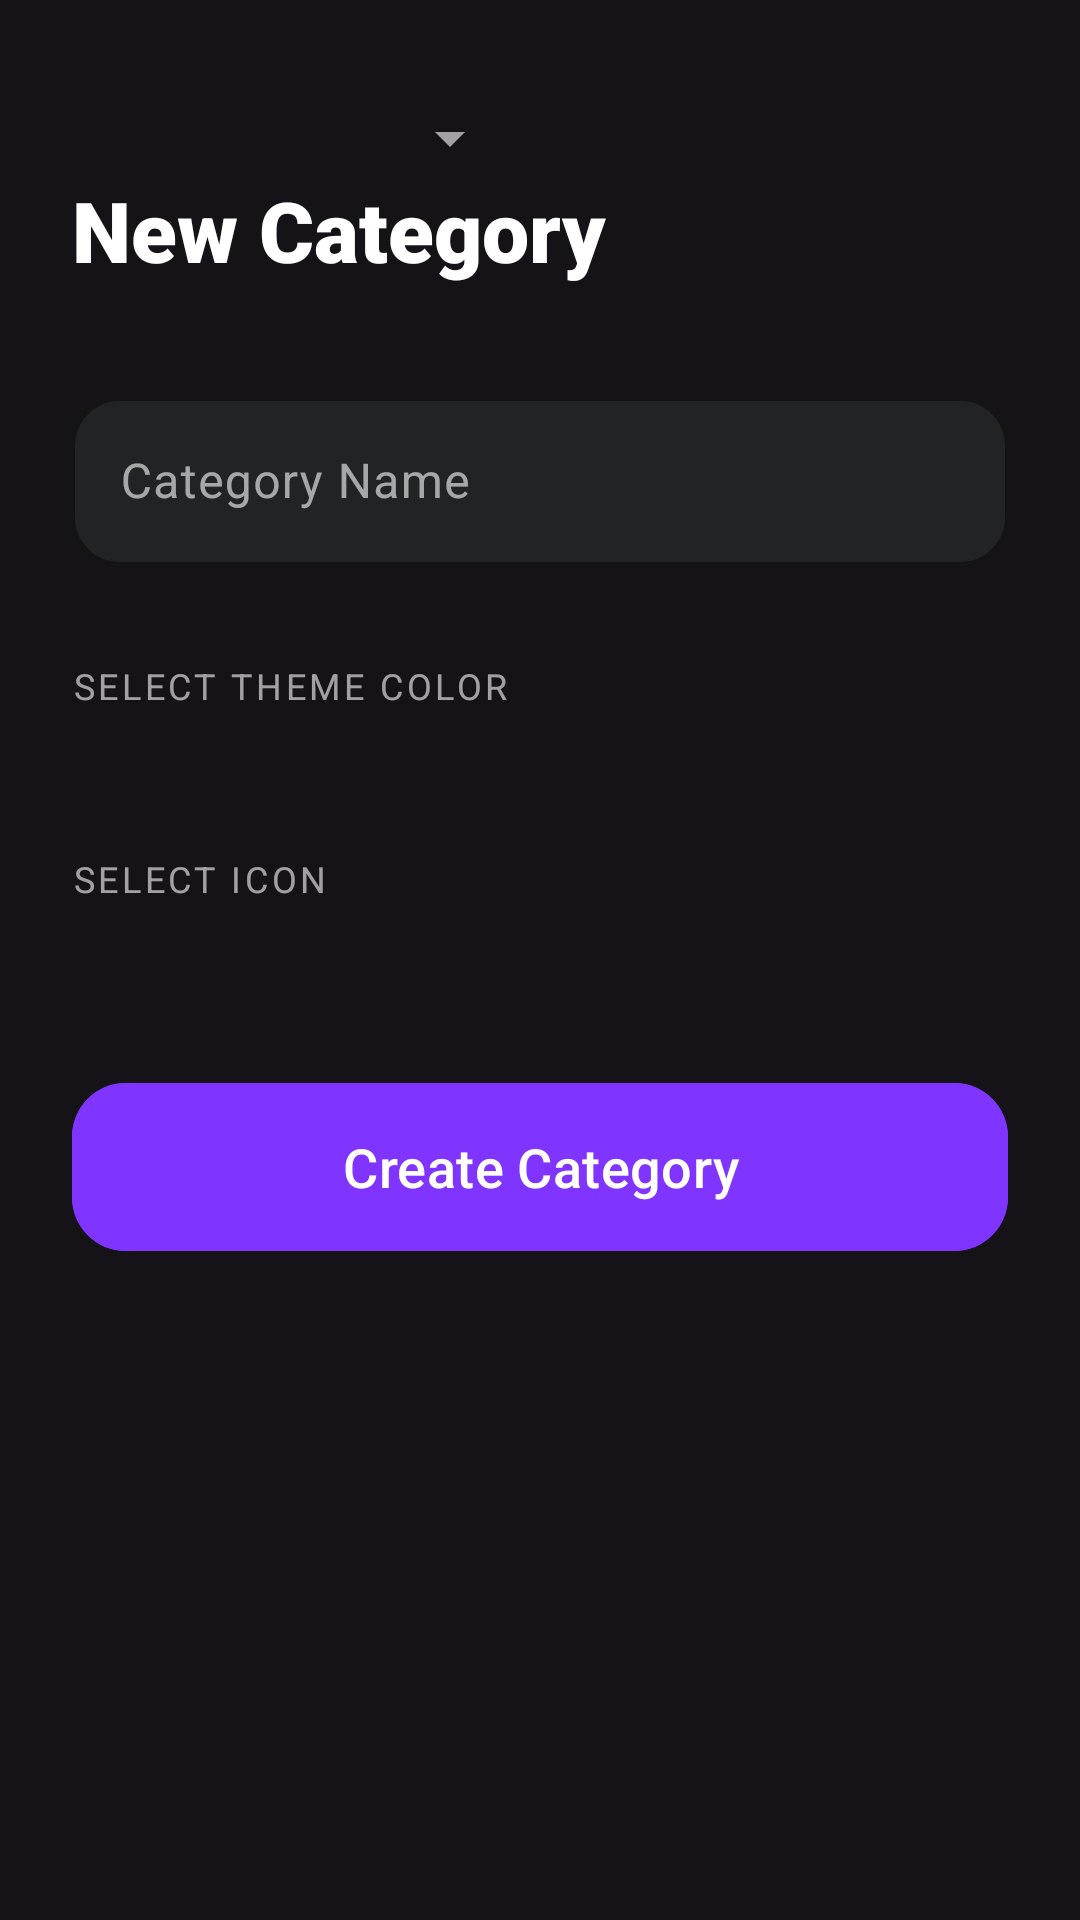

Reconstruct the res/layout file that produces this screen, plus the resources it refers to.
<!-- AndroidManifest.xml: application theme Theme.Money_Manager -->
<!-- res/layout/fragment_categories.xml -->
<?xml version="1.0" encoding="utf-8"?>
<androidx.coordinatorlayout.widget.CoordinatorLayout
    xmlns:android="http://schemas.android.com/apk/res/android"
    xmlns:app="http://schemas.android.com/apk/res-auto"
    android:layout_width="match_parent"
    android:layout_height="match_parent"
    android:fitsSystemWindows="true"
    android:background="#151318">

    <androidx.core.widget.NestedScrollView
        android:layout_width="match_parent"
        android:layout_height="match_parent"
        android:padding="24dp">

        <LinearLayout
            android:layout_width="match_parent"
            android:layout_height="wrap_content"
            android:orientation="vertical">

            <RelativeLayout
                android:layout_width="match_parent"
                android:layout_height="wrap_content"
                android:layout_marginTop="10dp">

                <Spinner
                    android:id="@+id/spinnerCategories"
                    android:layout_width="150dp"
                    android:layout_height="wrap_content"
                    android:backgroundTint="@color/text_60"
                    android:popupBackground="#222324"
                    android:theme="@style/ThemeOverlay.AppCompat.Dark" />

            </RelativeLayout>

            <TextView
                android:layout_width="wrap_content"
                android:layout_height="wrap_content"
                android:text="New Category"
                android:textColor="#FFFFFF"
                android:textSize="28sp"
                android:fontFamily="sans-serif-black"
                android:layout_marginBottom="32dp"/>

            <com.google.android.material.textfield.TextInputLayout
                android:layout_width="match_parent"
                android:layout_height="wrap_content"
                android:hint="Category Name"
                android:textColorHint="#99FFFFFF"
                app:boxBackgroundColor="#222324"
                app:boxCornerRadiusTopStart="16dp"
                app:boxCornerRadiusTopEnd="16dp"
                app:boxCornerRadiusBottomStart="16dp"
                app:boxCornerRadiusBottomEnd="16dp"
                app:boxStrokeColor="#7F35FF"
                app:hintTextColor="#7F35FF">

                <com.google.android.material.textfield.TextInputEditText
                    android:id="@+id/etCategoryName"
                    android:layout_width="match_parent"
                    android:layout_height="wrap_content"
                    android:textColor="#FFFFFF"
                    android:inputType="textCapWords" />
            </com.google.android.material.textfield.TextInputLayout>

            <TextView
                android:layout_width="wrap_content"
                android:layout_height="wrap_content"
                android:text="Select Theme Color"
                android:textColor="#99FFFFFF"
                android:layout_marginTop="32dp"
                android:layout_marginBottom="16dp"
                android:textAllCaps="true"
                android:letterSpacing="0.1"
                android:textSize="12sp" />

            <androidx.recyclerview.widget.RecyclerView
                android:id="@+id/rvColors"
                android:layout_width="match_parent"
                android:layout_height="wrap_content"
                android:overScrollMode="never" />

            <TextView
                android:layout_width="wrap_content"
                android:layout_height="wrap_content"
                android:text="Select Icon"
                android:textColor="#99FFFFFF"
                android:layout_marginTop="32dp"
                android:layout_marginBottom="16dp"
                android:textAllCaps="true"
                android:letterSpacing="0.1"
                android:textSize="12sp" />

            <androidx.recyclerview.widget.RecyclerView
                android:id="@+id/rvIcons"
                android:layout_width="match_parent"
                android:layout_height="wrap_content"
                android:overScrollMode="never" />

            <com.google.android.material.button.MaterialButton
                android:id="@+id/btnSaveCategory"
                android:layout_width="match_parent"
                android:layout_height="64dp"
                android:layout_marginTop="40dp"
                android:text="Create Category"
                android:textAllCaps="false"
                android:textSize="18sp"
                app:cornerRadius="18dp"
                android:backgroundTint="#7F35FF" />

        </LinearLayout>
    </androidx.core.widget.NestedScrollView>

</androidx.coordinatorlayout.widget.CoordinatorLayout>
<!-- resources referenced by this layout -->
<resources>
  <color name="text_60">#99FFFFFF</color>
  <style name="Theme.Money_Manager" parent="Base.Theme.Money_Manager" />
  <style name="Base.Theme.Money_Manager" parent="Theme.Material3.DayNight.NoActionBar">
          
          
      </style>
</resources>
